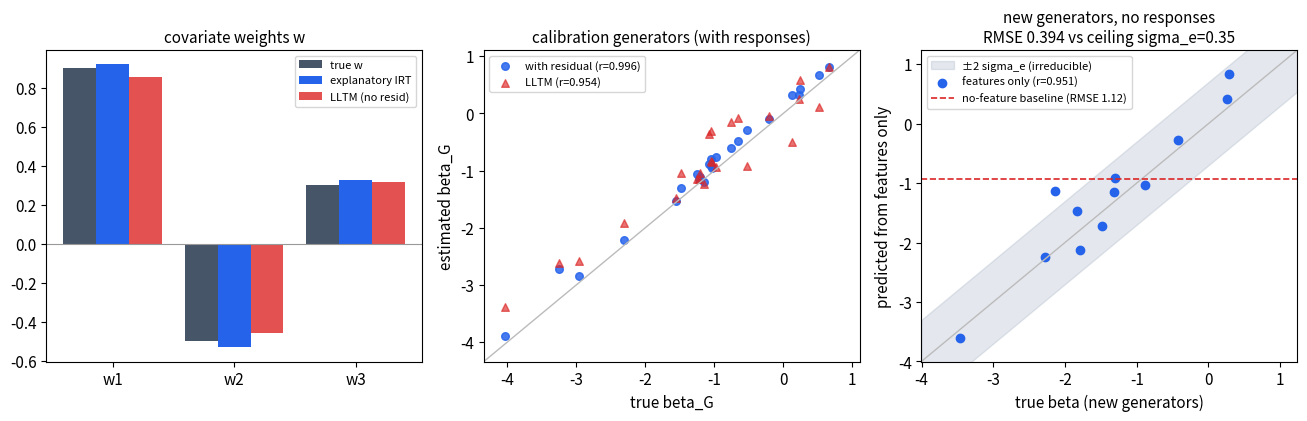

Here is the Python script that generated this plot: (Note: this script raises an exception after producing the figure.)
# -*- coding: utf-8 -*-
"""
A3 · 난이도 공변량 확정 (설명적 IRT 모의 검증)

난이도를 생성기 특징의 함수로 둔다 (De Boeck explanatory IRT):
    beta_G = w · x_G + e_G,   e_G ~ N(0, sigma_e^2)
x_G: 생성기 특징 (실전에서는 Wagner TTR, Yu 복잡도, Tulpule 가치함수 등).

확인할 것:
  (1) 특징 가중치 w와 베이스 난이도 beta가 응답에서 복원되는가
  (2) 응답이 전혀 없는 새 생성기의 난이도를 특징만으로 예측할 수 있는가
      (out-of-sample; 잔차 sigma_e가 예측 정확도의 상한)
  (3) 잔차를 빼면(LLTM: beta = w·x 정확) 무엇이 깨지는가
출력: research/assets/a1/a3_*.png + a3_results.json
"""
import json
import numpy as np
from scipy.optimize import minimize
from scipy.special import expit
from scipy.stats import pearsonr
import matplotlib
matplotlib.use("Agg")
import matplotlib.pyplot as plt

rng = np.random.default_rng(20260603)

# ---------------- 설계 ----------------
N_AV = 30
N_G_TR, N_G_TE = 24, 12          # 학습/신규(응답 없음) 생성기
P = 3                            # 특징 수 (서로 상관)
C = np.array([0., 1., 2., 3., 4.])
K = 15

w_true = np.array([0.9, -0.5, 0.3])
SIG_E = 0.35                     # 특징이 설명 못 하는 난이도 잔차

def draw_features(n, rng):
    # 실제 지표들처럼 서로 상관(0.4)이 있는 특징
    R = np.full((P, P), 0.4) + 0.6 * np.eye(P)
    return rng.multivariate_normal(np.zeros(P), R, size=n)

X_tr = draw_features(N_G_TR, rng)
X_te = draw_features(N_G_TE, rng)

theta_t = rng.normal(0, 1, N_AV)
e_tr = rng.normal(0, SIG_E, N_G_TR)
e_te = rng.normal(0, SIG_E, N_G_TE)
beta_tr = -1.2 + X_tr @ w_true + e_tr          # 학습 생성기 난이도
beta_te = -1.2 + X_te @ w_true + e_te          # 신규 생성기 난이도 (참값)
gamma_t = rng.lognormal(np.log(0.5), 0.30, N_G_TR)
a_t     = rng.lognormal(np.log(1.0), 0.40, N_G_TR)
u_t     = rng.beta(2.0, 18.0, N_G_TR)

NG = N_G_TR
I, G, L = np.meshgrid(np.arange(N_AV), np.arange(NG), np.arange(len(C)),
                      indexing="ij")
I, G, L = I.ravel(), G.ravel(), L.ravel()
cc = C[L]

eta = a_t[G] * (beta_tr[G] + gamma_t[G] * cc - theta_t[I])
p = u_t[G] + (1 - u_t[G]) * expit(eta)
y = rng.binomial(K, p)
print(f"설계: {N_AV} AV x {NG} 학습 생성기 x {len(C)} severity x {K}회 = "
      f"{len(y)*K:,} 응답, 충돌률 {y.sum()/(len(y)*K):.3f} · "
      f"신규 생성기 {N_G_TE}개는 응답 없음(특징만)")

# ---------------- 적합 ----------------
# 모수: theta(N_AV), intercept(1), w(P), e(NG), log gamma(NG), log a(NG)
def unpack(x, with_resid=True):
    k = 0
    th = x[k:k+N_AV]; k += N_AV
    b0 = x[k]; k += 1
    w  = x[k:k+P]; k += P
    if with_resid:
        e = x[k:k+NG]; k += NG
    else:
        e = np.zeros(NG)
    ga = np.exp(x[k:k+NG]); k += NG
    a  = np.exp(x[k:k+NG]); k += NG
    return th, b0, w, e, ga, a

def neg_logpost(x, with_resid=True):
    th, b0, w, e, ga, a = unpack(x, with_resid)
    be = b0 + X_tr @ w + e
    eta = a[G] * (be[G] + ga[G] * cc - th[I])
    pp = u_t[G] + (1 - u_t[G]) * expit(eta)
    pp = np.clip(pp, 1e-9, 1 - 1e-9)
    ll = np.sum(y * np.log(pp) + (K - y) * np.log1p(-pp))
    lp = -0.5*np.sum(th**2) - 0.5*(b0/3.)**2 - 0.5*np.sum((w/3.)**2) \
         - 0.5*np.sum(((np.log(ga)-np.log(0.6))/1.)**2) \
         - 0.5*np.sum((np.log(a)/1.)**2)
    if with_resid:
        lp += -0.5*np.sum((e/SIG_E)**2)   # 잔차 사전 (분산은 알려진 것으로)
    return -(ll + lp)

def fit(with_resid=True, seed=0):
    r = np.random.default_rng(seed)
    n = N_AV + 1 + P + (NG if with_resid else 0) + 2*NG
    x0 = np.concatenate([np.zeros(N_AV), [0.], np.zeros(P),
                         np.zeros(NG) if with_resid else [],
                         np.full(NG, np.log(0.6)), np.zeros(NG)])
    x0 = x0 + 0.01 * r.normal(size=n)
    res = minimize(neg_logpost, x0, args=(with_resid,), method="L-BFGS-B",
                   options=dict(maxiter=6000, maxfun=400000))
    return unpack(res.x, with_resid)

def standardize(th, b0, w, e, ga, a):
    m, k = th.mean(), th.std()
    return ((th-m)/k, (b0-m)/k, w/k, e/k, ga/k, a*k)

# (1) 잔차 있는 설명적 IRT
th1, b01, w1, e1, ga1, a1 = standardize(*fit(with_resid=True))
beta1 = b01 + X_tr @ w1 + e1
# (3) 잔차 없는 LLTM (beta = w·x 정확하다고 가정)
th2, b02, w2, e2, ga2, a2 = standardize(*fit(with_resid=False))
beta2 = b02 + X_tr @ w2

res = {}
res["w_true"] = w_true.tolist()
res["w_resid"] = np.round(w1, 3).tolist()
res["w_lltm"] = np.round(w2, 3).tolist()
res["beta_recovery_resid"] = [float(pearsonr(beta1, beta_tr)[0]),
                              float(np.sqrt(np.mean((beta1-beta_tr)**2)))]
res["beta_recovery_lltm"] = [float(pearsonr(beta2, beta_tr)[0]),
                             float(np.sqrt(np.mean((beta2-beta_tr)**2)))]
res["theta_recovery_resid"] = [float(pearsonr(th1, theta_t)[0]),
                               float(np.sqrt(np.mean((th1-theta_t)**2)))]

# (2) 신규 생성기 난이도 예측 (응답 없음, 특징만)
pred_te_resid = b01 + X_te @ w1
pred_te_lltm  = b02 + X_te @ w2
pred_te_mean  = np.full(N_G_TE, beta1.mean())     # 특징 없는 기준선
res["oos_resid"] = [float(pearsonr(pred_te_resid, beta_te)[0]),
                    float(np.sqrt(np.mean((pred_te_resid-beta_te)**2)))]
res["oos_lltm"] = [float(pearsonr(pred_te_lltm, beta_te)[0]),
                   float(np.sqrt(np.mean((pred_te_lltm-beta_te)**2)))]
res["oos_baseline_rmse"] = float(np.sqrt(np.mean((pred_te_mean-beta_te)**2)))
res["oos_ceiling_sigma_e"] = SIG_E
print(json.dumps(res, indent=2, ensure_ascii=False))

# ---------------- 그림 ----------------
plt.rcParams.update({"font.size": 11, "figure.dpi": 140})
fig, axes = plt.subplots(1, 3, figsize=(13.2, 4.3))

# (a) w 복원
ax = axes[0]
xs = np.arange(P)
wd = 0.27
ax.bar(xs - wd, w_true, wd, color="#475569", label="true w")
ax.bar(xs, w1, wd, color="#2563eb", label="explanatory IRT")
ax.bar(xs + wd, w2, wd, color="#dc2626", alpha=.8, label="LLTM (no resid)")
ax.axhline(0, color="#999", lw=.8)
ax.set_xticks(xs); ax.set_xticklabels([f"w{j+1}" for j in range(P)])
ax.set_title("covariate weights w", fontsize=11)
ax.legend(fontsize=8)

# (b) 학습 생성기 beta 복원
ax = axes[1]
lim = [min(beta_tr.min(), beta1.min())-.3, max(beta_tr.max(), beta1.max())+.3]
ax.plot(lim, lim, color="#bbb", lw=1)
ax.scatter(beta_tr, beta1, s=30, color="#2563eb", alpha=.85,
           label=f"with residual (r={res['beta_recovery_resid'][0]:.3f})")
ax.scatter(beta_tr, beta2, s=30, color="#dc2626", alpha=.65, marker="^",
           label=f"LLTM (r={res['beta_recovery_lltm'][0]:.3f})")
ax.set_xlim(lim); ax.set_ylim(lim)
ax.set_xlabel("true beta_G"); ax.set_ylabel("estimated beta_G")
ax.set_title("calibration generators (with responses)", fontsize=11)
ax.legend(fontsize=8)

# (c) 신규 생성기 OOS 예측
ax = axes[2]
lim = [min(beta_te.min(), pred_te_resid.min())-.4,
       max(beta_te.max(), pred_te_resid.max())+.4]
ax.plot(lim, lim, color="#bbb", lw=1)
ax.fill_between(lim, [lim[0]-2*SIG_E, lim[1]-2*SIG_E],
                [lim[0]+2*SIG_E, lim[1]+2*SIG_E],
                color="#94a3b8", alpha=.25,
                label="±2 sigma_e (irreducible)")
ax.scatter(beta_te, pred_te_resid, s=36, color="#2563eb",
           label=f"features only (r={res['oos_resid'][0]:.3f})")
ax.axhline(beta1.mean(), color="#dc2626", lw=1.2, ls="--",
           label=f"no-feature baseline (RMSE {res['oos_baseline_rmse']:.2f})")
ax.set_xlim(lim); ax.set_ylim(lim)
ax.set_xlabel("true beta (new generators)")
ax.set_ylabel("predicted from features only")
ax.set_title(f"new generators, no responses\n"
             f"RMSE {res['oos_resid'][1]:.3f} vs ceiling sigma_e={SIG_E}",
             fontsize=11)
ax.legend(fontsize=8, loc="upper left")
fig.tight_layout()
fig.savefig("research/assets/a1/a3_covariates.png", bbox_inches="tight")

with open("analysis/a1-identifiability/a3_results.json", "w",
          encoding="utf-8") as f:
    json.dump(res, f, indent=2, ensure_ascii=False)
print("저장: research/assets/a1/a3_covariates.png")
